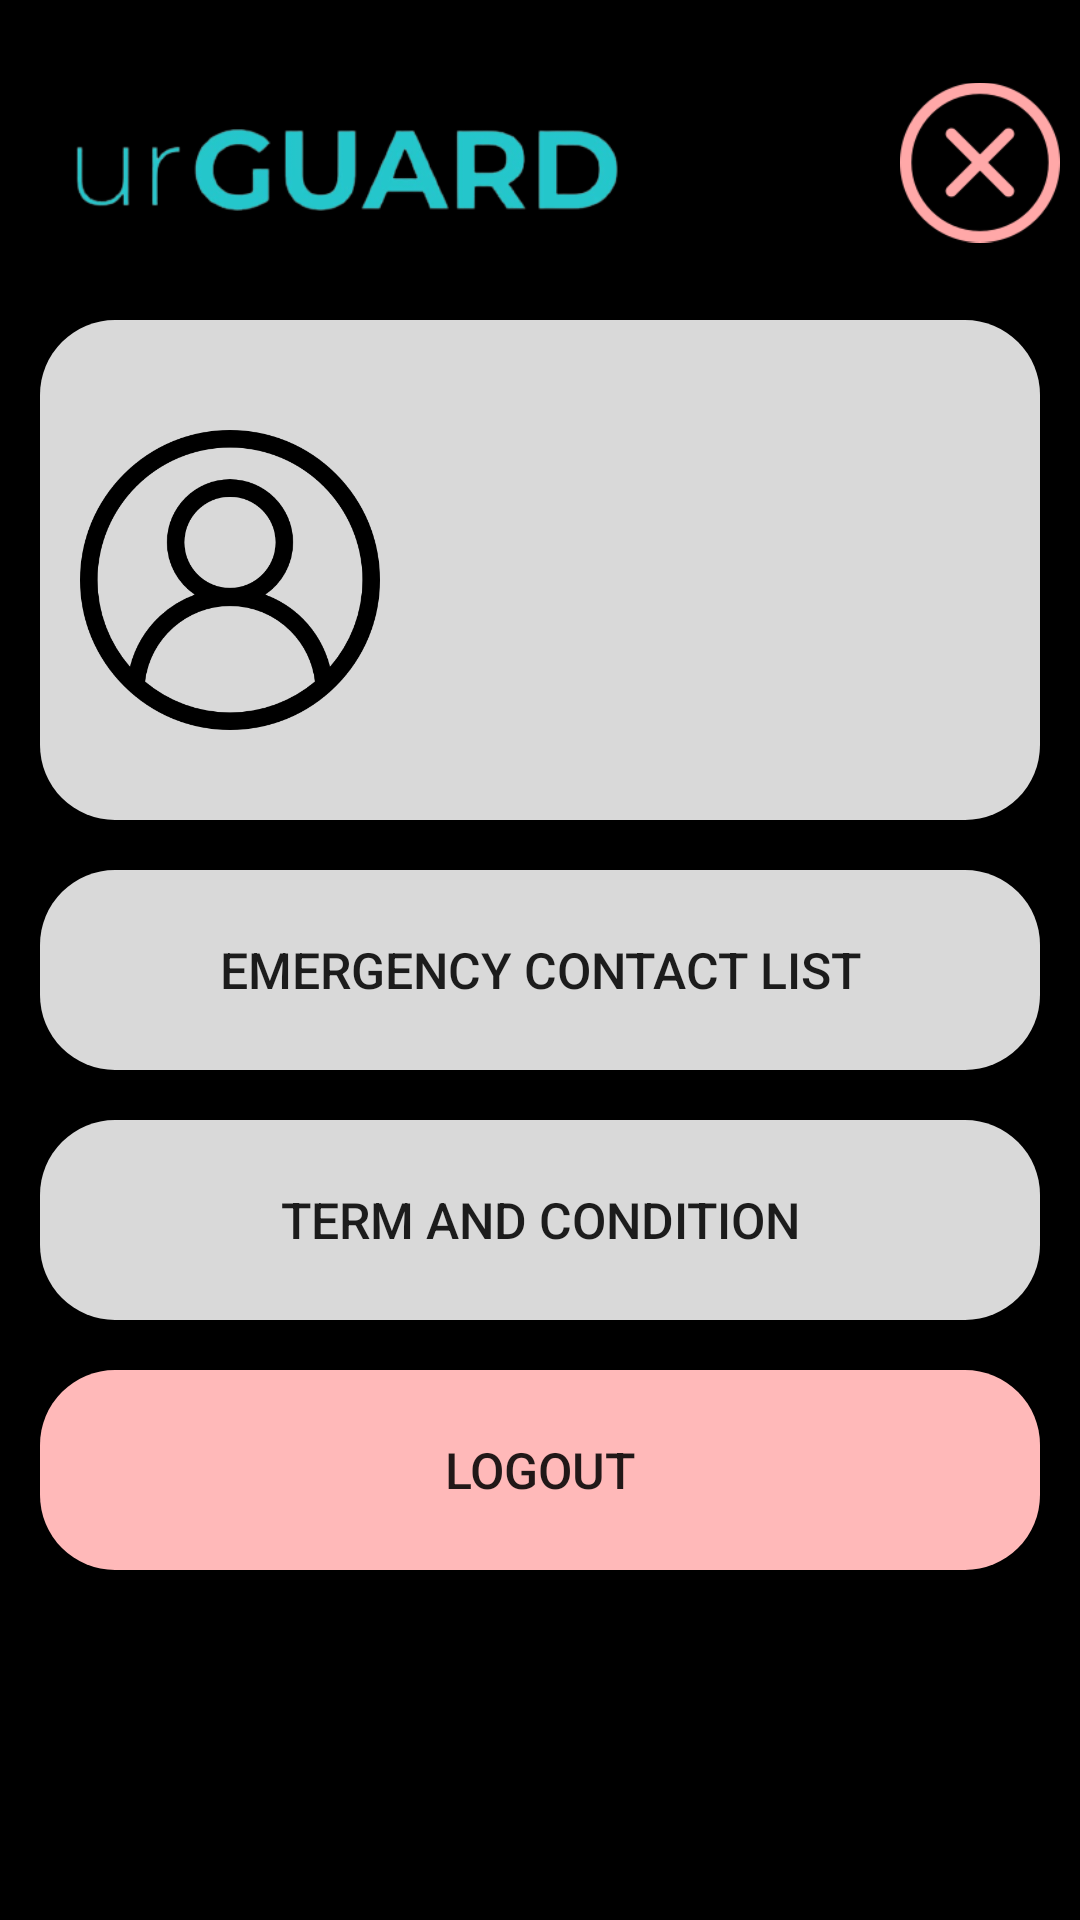

Here is an Android app screen rendered from its layout file. Give the layout XML and the strings, colors and styles it references.
<!-- AndroidManifest.xml: application theme Theme.Urguard -->
<!-- res/layout/activity_main7.xml -->
<?xml version="1.0" encoding="utf-8"?>
<RelativeLayout xmlns:android="http://schemas.android.com/apk/res/android"
    xmlns:tools="http://schemas.android.com/tools"
    android:layout_width="match_parent"
    android:layout_height="match_parent"
    tools:context=".MainActivity2"
    android:background="@color/black"
    tools:ignore="ExtraText">

    <ImageView
        android:id="@+id/logoo"
        android:layout_width="wrap_content"
        android:layout_height="300px"
        android:layout_alignParentTop="true"
        android:src="@drawable/urguard1"
        android:layout_marginTop="20px"
        android:layout_marginRight="400px"
        android:layout_marginLeft="0px"
        android:contentDescription="TODO" />

    <LinearLayout
        android:layout_width="match_parent"
        android:layout_height="match_parent">

        <ImageButton
            android:id="@+id/btncross"
            android:layout_width="wrap_content"
            android:layout_height="wrap_content"
            android:src="@drawable/mark"
            android:background="?android:attr/selectableItemBackground"
            android:layout_marginRight="20px"
            android:layout_marginTop="5px"
            android:layout_marginLeft="900px"
            android:layout_marginBottom="1600px"
            android:scaleType="fitCenter"></ImageButton>
    </LinearLayout>


    <LinearLayout
        android:id="@+id/profile"
        android:layout_width="1000px"
        android:layout_height="500px"
        android:layout_below="@id/logoo"
        android:layout_centerInParent="true"
        android:background="@drawable/profback">

        <TextView
            android:id="@+id/fullname_input"
            android:layout_width="600px"
            android:layout_height="wrap_content"
            android:layout_marginLeft="400px"
            android:layout_marginTop="150px"
            android:fontFamily="@font/nunito"
            android:textColor="@color/black"
            android:textSize="75px"
            android:textStyle="bold" />

        <TextView
            android:id="@+id/email_input"
            android:layout_width="wrap_content"
            android:layout_height="wrap_content"
            android:layout_marginLeft="-590px"
            android:layout_marginTop="220px"
            android:fontFamily="@font/nunito"
            android:textColor="@color/black"
            android:textSize="50px" />



    </LinearLayout>

   <RelativeLayout
       android:layout_width="wrap_content"
       android:layout_height="wrap_content">

    <ImageView
        android:id="@+id/profilepict"
        android:layout_width="400px"
        android:layout_height="300px"
        android:layout_marginTop="430px"
        android:layout_marginLeft="30px"
        android:scaleType="fitCenter"
        android:src="@drawable/user" />

       <ProgressBar
           android:id="@+id/progressBar"
           android:layout_width="wrap_content"
           android:layout_height="wrap_content"
           android:layout_centerHorizontal="true"
           android:layout_centerVertical="true"
           android:visibility="gone"/>

   </RelativeLayout>

    <androidx.appcompat.widget.AppCompatButton
        android:id="@+id/emergency"
        android:layout_width="1000px"
        android:layout_height="200px"
        android:layout_below="@id/profile"
        android:background="@drawable/profback"
        android:layout_centerInParent="true"
        android:layout_marginTop="50px"
        android:text="Emergency contact list"
        android:textSize="50px"
        ></androidx.appcompat.widget.AppCompatButton>

    <androidx.appcompat.widget.AppCompatButton
        android:id="@+id/snk"
        android:layout_width="1000px"
        android:layout_height="200px"
        android:layout_below="@id/emergency"
        android:layout_centerInParent="true"
        android:layout_marginTop="50px"
        android:background="@drawable/profback"
        android:text="Term and condition"
        android:textSize="50px"></androidx.appcompat.widget.AppCompatButton>

    <androidx.appcompat.widget.AppCompatButton
        android:id="@+id/btnlogout"
        android:layout_width="1000px"
        android:layout_height="200px"
        android:layout_below="@id/snk"
        android:layout_centerInParent="true"
        android:layout_marginTop="50px"
        android:background="@drawable/logoutback"
        android:text="Logout"
        android:textSize="50px"></androidx.appcompat.widget.AppCompatButton>

</RelativeLayout>
<!-- resources referenced by this layout -->
<resources>
  <color name="black">#FF000000</color>
  <!-- drawable logoutback (drawable) -->
  <?xml version="1.0" encoding="utf-8"?>
  
  <shape xmlns:android="http://schemas.android.com/apk/res/android" android:shape="rectangle">
  
      <solid android:color="@color/logoutcol"></solid>
      <corners android:radius="25dp"></corners>
  </shape>
  <!-- drawable mark: png bitmap (drawable, 9476 bytes) -->
  <!-- drawable profback (drawable) -->
  <?xml version="1.0" encoding="utf-8"?>
  
  <shape xmlns:android="http://schemas.android.com/apk/res/android" android:shape="rectangle">
  
      <solid android:color="@color/profilebackg"></solid>
      <corners android:radius="25dp"></corners>
  </shape>
  <!-- drawable urguard1: png bitmap (drawable-v24, 25832 bytes) -->
  <!-- drawable user: png bitmap (drawable-v24, 16286 bytes) -->
  <style name="Theme.Urguard" parent="Theme.MaterialComponents.DayNight.DarkActionBar">
          
          <item name="colorPrimary">@color/purple_500</item>
          <item name="colorPrimaryVariant">@color/purple_700</item>
          <item name="colorOnPrimary">@color/white</item>
          
          <item name="colorSecondary">@color/teal_200</item>
          <item name="colorSecondaryVariant">@color/teal_700</item>
          <item name="colorOnSecondary">@color/black</item>
          
          <item name="android:statusBarColor">?attr/colorPrimaryVariant</item>
          
      </style>
  <color name="logoutcol">#FFB9B9</color>
  <color name="profilebackg">#d9d9d9</color>
  <color name="purple_500">#FF6200EE</color>
  <color name="purple_700">#FF3700B3</color>
  <color name="white">#FFFFFFFF</color>
  <color name="teal_200">#FF03DAC5</color>
  <color name="teal_700">#FF018786</color>
</resources>
